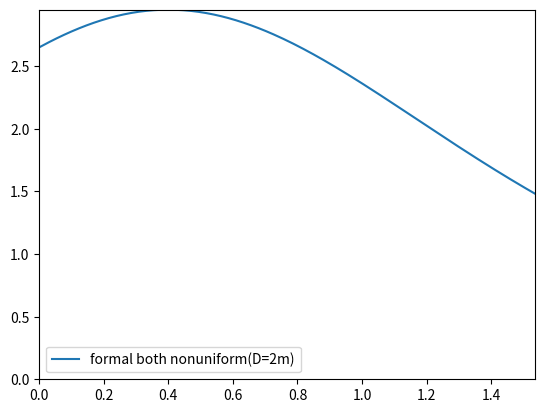

Here is the Python script that generated this plot:
# -*- coding: utf-8 -*-
"""
Created on Sat Nov 20 16:51:20 2021

@author: Tianwei
"""

import numpy as np
from matplotlib import pyplot as plt
import math
from scipy import integrate

#Fire parameters
Q = 390  #HRR
D = 1 #Diameter of fuel pan
Hf = 0.235*(Q**0.4)-1.02*D   #flame height
Hfs = 0 #fuel surface height
xrad = 0.31  #radiation fraction
Dt = 2
Lt = 0
h = np.linspace(Hfs,Hfs+Hf,2000)
h_star = (h-Hfs)/(Hf-Hfs)
def w(h_star):
    
    return np.piecewise(h_star, [h_star >= 0.34549, h_star < 0.34549], [lambda h_star: -30.85*h_star**4 + 103.4*h_star**3 - 119.4*h_star**2 + 52.67*h_star - 5.78,
                                                                        lambda h_star: -931.6*h_star**4 + 717.6*h_star**3 - 172.2*h_star**2 + 16.78*h_star + 0.4442])
w = w(h_star)

n = 200
i = 1
Qboth = []
while i <= n:
    Ht = i/100
    Q_star = Q/Hf
    r_star = 1-2.8*h_star+3.7*(h_star**2)-1.9*(h_star**3)
    rf = r_star*D/2
    St = ((((Dt**2+Lt**2)**0.5)-rf)**2+(Ht-h)**2)**0.5
    costheta = (((Dt**2+Lt**2)**0.5)-rf)/St
    qrad = xrad*w*Q_star*costheta/(4*np.pi*St**2)
    dh = h[1]-h[0]
    Qrad = np.sum(qrad*dh)
    Qboth.append(Qrad)
    i += 1
H = np.linspace(0,Hf,200) 
plt.plot(H,Qboth,label='formal both nonuniform(D=2m)')
plt.axis([np.min(H),np.max(H),0,np.max(Qboth)]) 
plt.legend() 
plt.show() 

